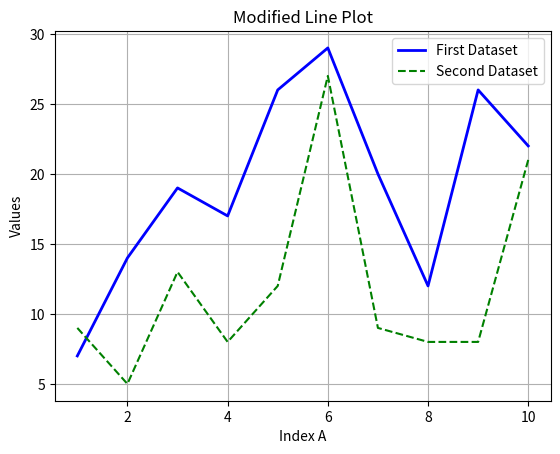
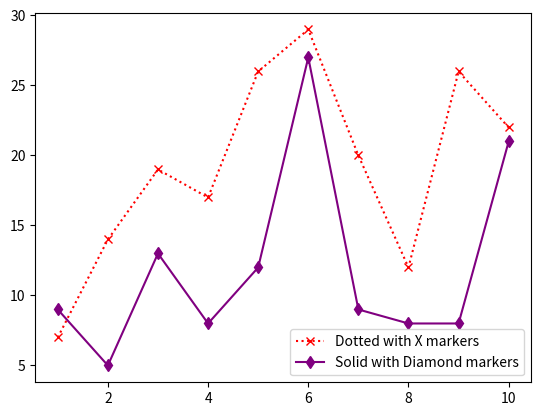
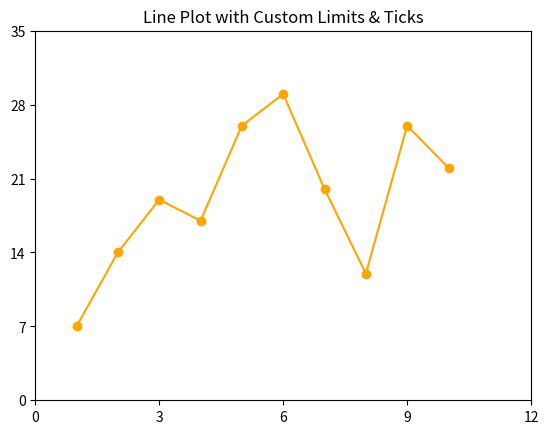
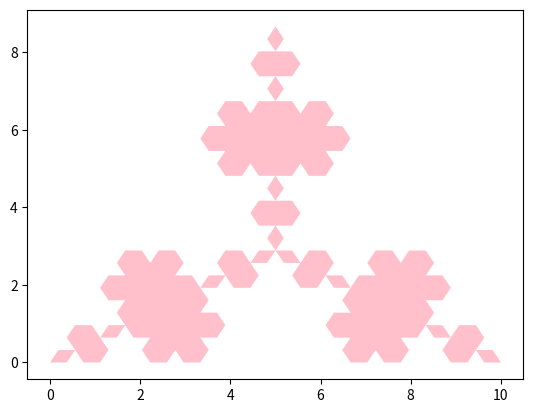
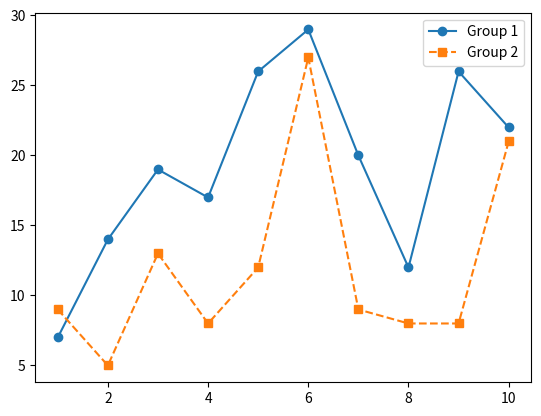
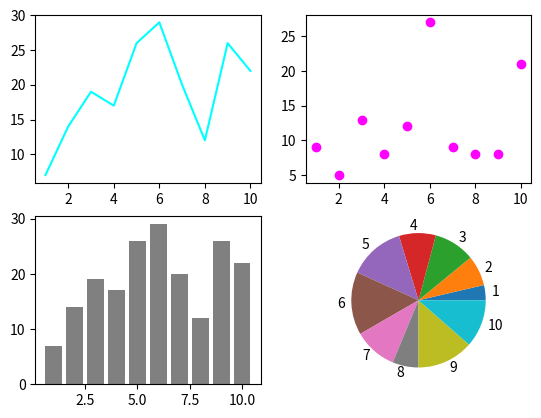
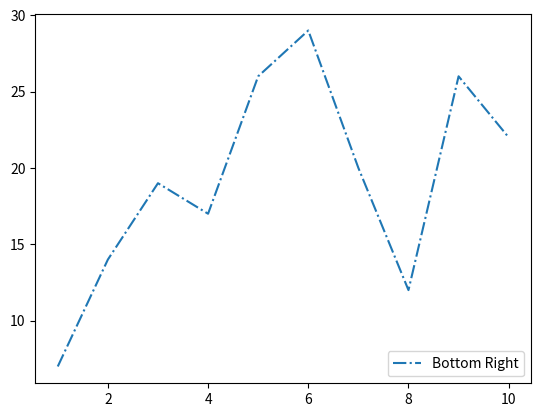
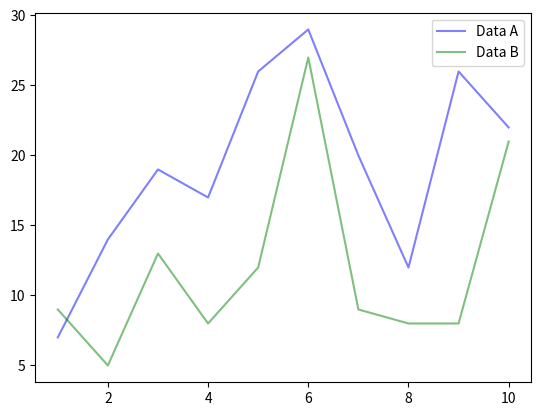
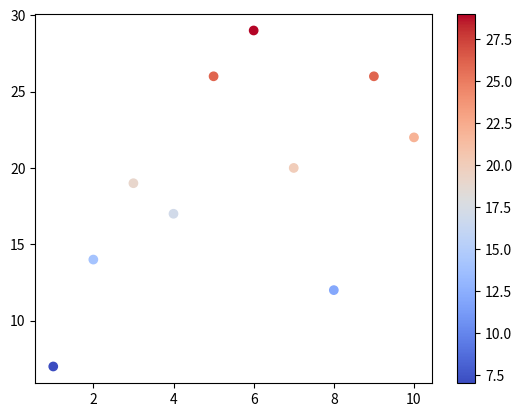
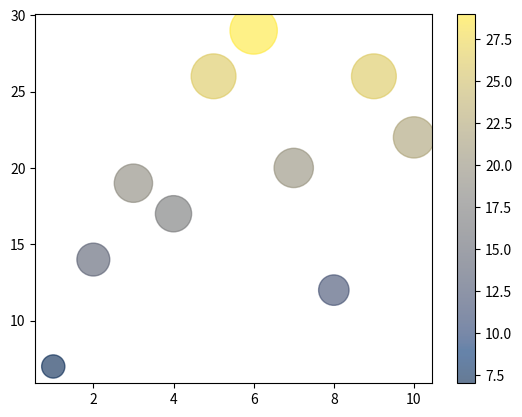
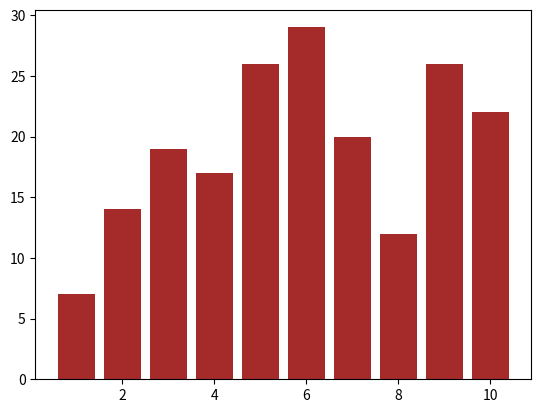
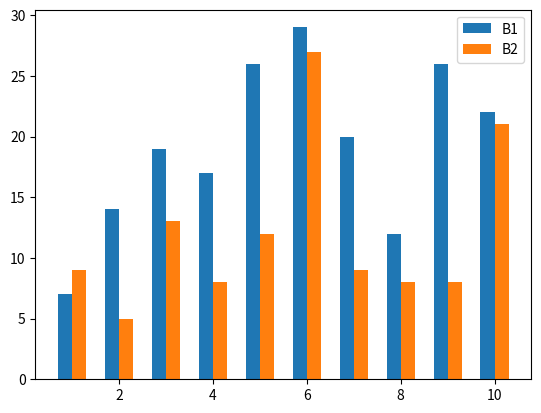
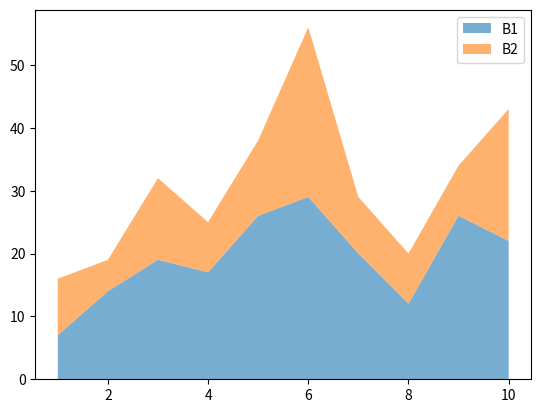
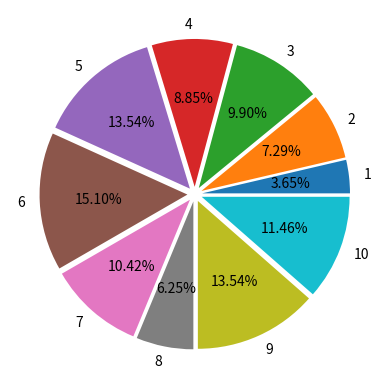

These figures' Python source, in order:
import numpy as np
import pandas as pd
import matplotlib.pyplot as plt
import matplotlib.image as mpimg

# Generate random dataset
dataset = {'A': np.arange(1, 11), 'B1': np.random.randint(5, 30, 10), 'B2': np.random.randint(5, 30, 10)}
data_frame = pd.DataFrame(dataset)
data_frame

plt.figure()
plt.plot(data_frame['A'], data_frame['B1'], label="First Dataset", color='blue', linewidth=2)
plt.plot(data_frame['A'], data_frame['B2'], label="Second Dataset", color='green', linestyle="dashed")
plt.legend()
plt.title("Modified Line Plot")
plt.xlabel("Index A")
plt.ylabel("Values")
plt.grid(True)
plt.show()

plt.figure()
plt.plot(data_frame['A'], data_frame['B1'], linestyle='dotted', marker='x', color='red', label="Dotted with X markers")
plt.plot(data_frame['A'], data_frame['B2'], linestyle='solid', marker='d', color='purple', label="Solid with Diamond markers")
plt.legend()
plt.show()

plt.figure()
plt.plot(data_frame['A'], data_frame['B1'], color='orange', marker='o')
plt.xlim(0, 12)
plt.ylim(0, 35)
plt.xticks(np.arange(0, 13, 3))
plt.yticks(np.arange(0, 36, 7))
plt.title("Line Plot with Custom Limits & Ticks")
plt.show()

import numpy as np

def koch_snowflake_v2(order, scale=10):
    def curve(order, p1, p2):
        if order == 0:
            return [p1, p2]
        else:
            p1, p5 = np.array(p1), np.array(p2)
            delta = (p5 - p1) / 3
            p2 = p1 + delta
            p4 = p5 - delta
            angle = np.pi / 3
            rot_matrix = np.array([[np.cos(angle), -np.sin(angle)], [np.sin(angle), np.cos(angle)]])
            p3 = p2 + np.dot(rot_matrix, delta)
            return curve(order-1, p1, p2) + curve(order-1, p2, p3) + curve(order-1, p3, p4) + curve(order-1, p4, p5)[1:]
    
    points = curve(order, [0, 0], [scale, 0]) + curve(order, [scale, 0], [scale/2, scale*np.sqrt(3)/2])[1:] + curve(order, [scale/2, scale*np.sqrt(3)/2], [0, 0])[1:]
    return np.array(points)

plt.figure()
snowflake_v2 = koch_snowflake_v2(3)
plt.fill(snowflake_v2[:, 0], snowflake_v2[:, 1], 'pink')
plt.show()

plt.figure()
plt.plot(data_frame['A'], data_frame['B1'], label="Group 1", linestyle="solid", marker="o")
plt.plot(data_frame['A'], data_frame['B2'], label="Group 2", linestyle="dashed", marker="s")
plt.legend()
plt.show()

fig, axs = plt.subplots(2, 2)
axs[0, 0].plot(data_frame['A'], data_frame['B1'], color="cyan")
axs[0, 1].scatter(data_frame['A'], data_frame['B2'], color="magenta")
axs[1, 0].bar(data_frame['A'], data_frame['B1'], color="gray")
axs[1, 1].pie(data_frame['B1'], labels=data_frame['A'])
plt.show()

plt.figure()
plt.plot(data_frame['A'], data_frame['B1'], label="Bottom Right", linestyle="-.")
plt.legend(loc='lower right')
plt.show()

plt.figure()
plt.plot(data_frame['A'], data_frame['B1'], label="Data A", alpha=0.5, color="blue")
plt.plot(data_frame['A'], data_frame['B2'], label="Data B", alpha=0.5, color="green")
plt.legend()
plt.show()

plt.figure()
plt.scatter(data_frame['A'], data_frame['B1'], c=data_frame['B1'], cmap='coolwarm')
plt.colorbar()
plt.show()

plt.figure()
plt.scatter(data_frame['A'], data_frame['B1'], s=data_frame['B1']*40, alpha=0.6, c=data_frame['B1'], cmap='cividis')
plt.colorbar()
plt.show()

plt.figure()
plt.bar(data_frame['A'], data_frame['B1'], color='brown')
plt.show()

plt.figure()
plt.bar(data_frame['A'] - 0.15, data_frame['B1'], width=0.3, label="B1")
plt.bar(data_frame['A'] + 0.15, data_frame['B2'], width=0.3, label="B2")
plt.legend()
plt.show()

plt.figure()
plt.stackplot(data_frame['A'], data_frame['B1'], data_frame['B2'], labels=["B1", "B2"], alpha=0.6)
plt.legend()
plt.show()

plt.figure()
plt.pie(data_frame['B1'], labels=data_frame['A'], autopct='%1.2f%%', explode=[0.05]*len(data_frame['A']))
plt.show()